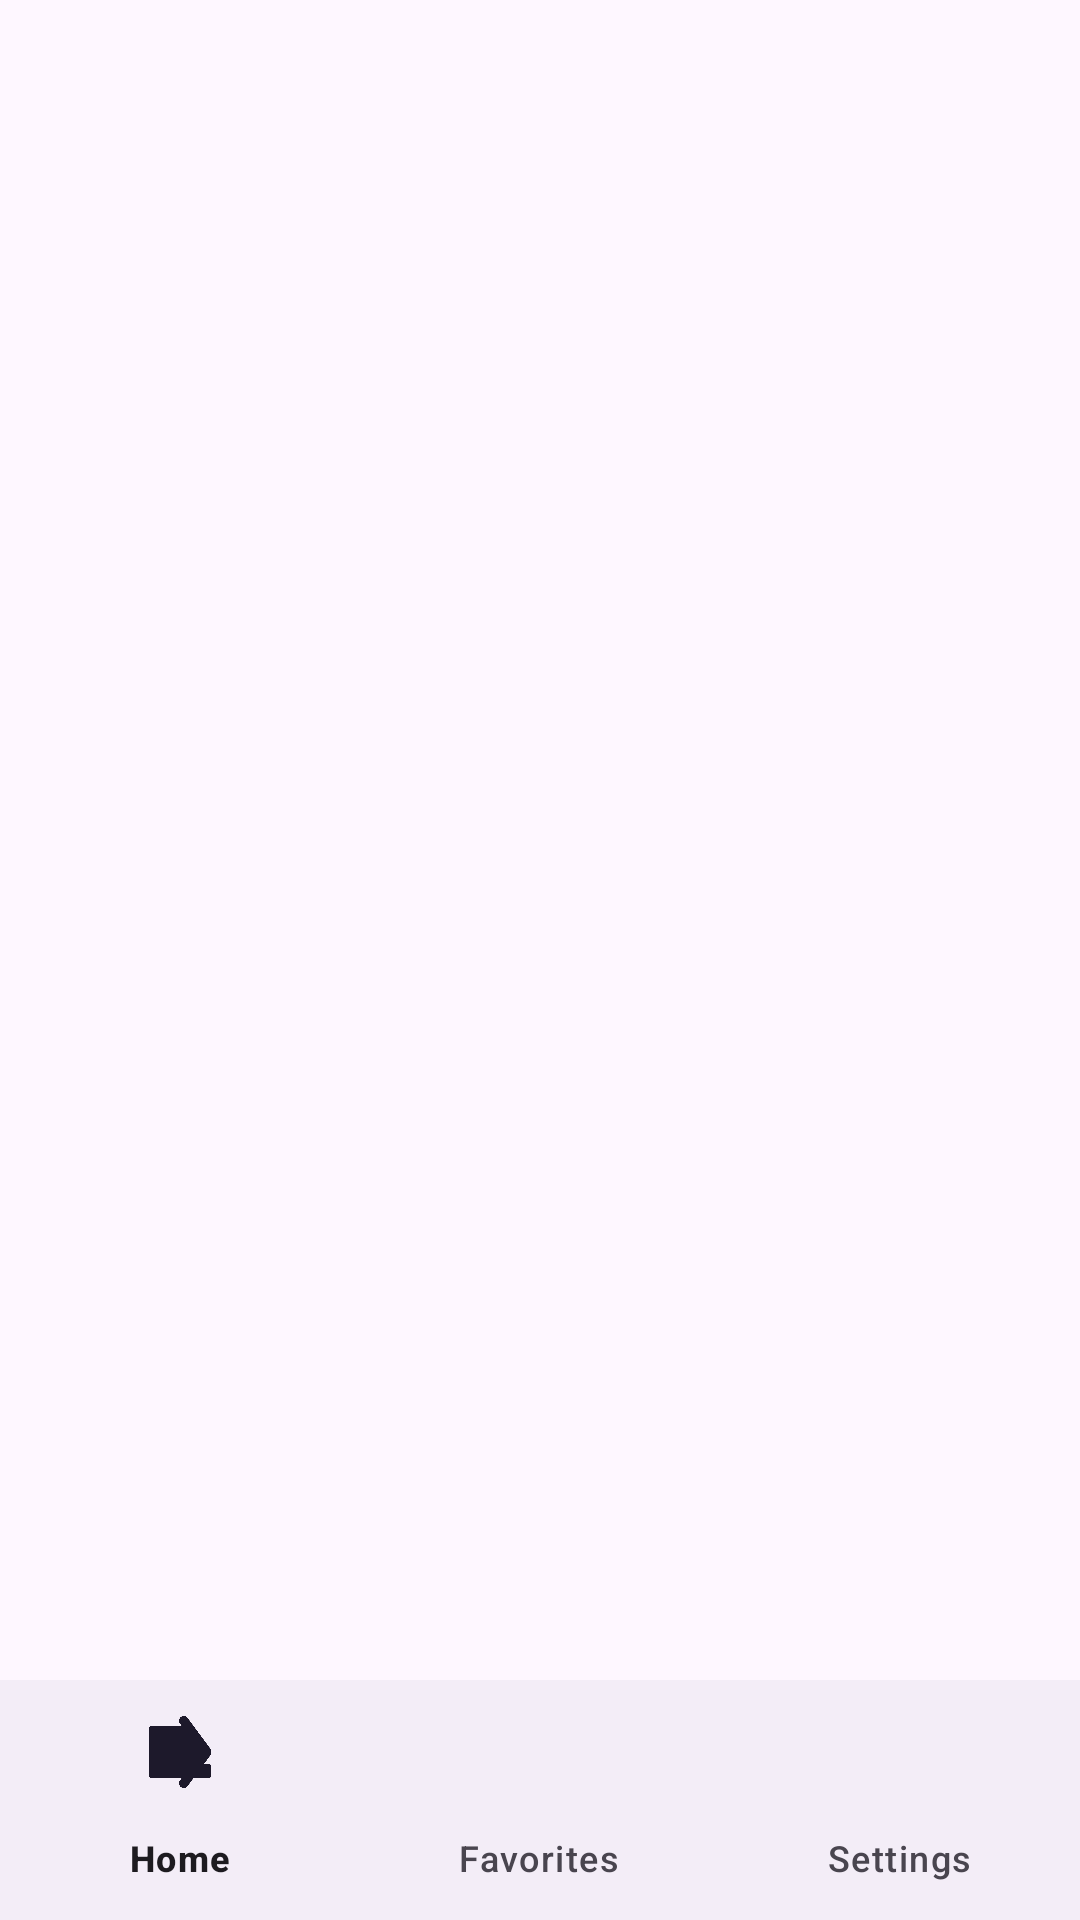

Produce the Android XML layout that renders to this screen, including the resource entries it uses.
<!-- AndroidManifest.xml: application theme Theme.Daftarmovie -->
<!-- res/layout/activity_main.xml -->
<androidx.constraintlayout.widget.ConstraintLayout xmlns:android="http://schemas.android.com/apk/res/android"
    xmlns:app="http://schemas.android.com/apk/res-auto"
    xmlns:tools="http://schemas.android.com/tools"
    android:layout_width="match_parent"
    android:layout_height="match_parent">

    
    <androidx.recyclerview.widget.RecyclerView
        android:id="@+id/recyclerView"
        android:layout_width="0dp"
        android:layout_height="0dp"
        app:layout_constraintTop_toTopOf="parent"
        app:layout_constraintBottom_toTopOf="@id/bottomNavigationView"
        app:layout_constraintStart_toStartOf="parent"
        app:layout_constraintEnd_toEndOf="parent"
        android:padding="8dp"
        android:clipToPadding="false"
        android:scrollbars="vertical" />

    
    <com.google.android.material.bottomnavigation.BottomNavigationView
        android:id="@+id/bottomNavigationView"
        android:layout_width="0dp"
        android:layout_height="wrap_content"
        app:layout_constraintBottom_toBottomOf="parent"
        app:layout_constraintStart_toStartOf="parent"
        app:layout_constraintEnd_toEndOf="parent"
        app:menu="@menu/bottom_nav_menu" /> 
</androidx.constraintlayout.widget.ConstraintLayout>
<!-- resources referenced by this layout -->
<resources>
  <style name="Theme.Daftarmovie" parent="Base.Theme.Daftarmovie" />
  <style name="Base.Theme.Daftarmovie" parent="Theme.Material3.DayNight.NoActionBar">
          
          
      </style>
</resources>
